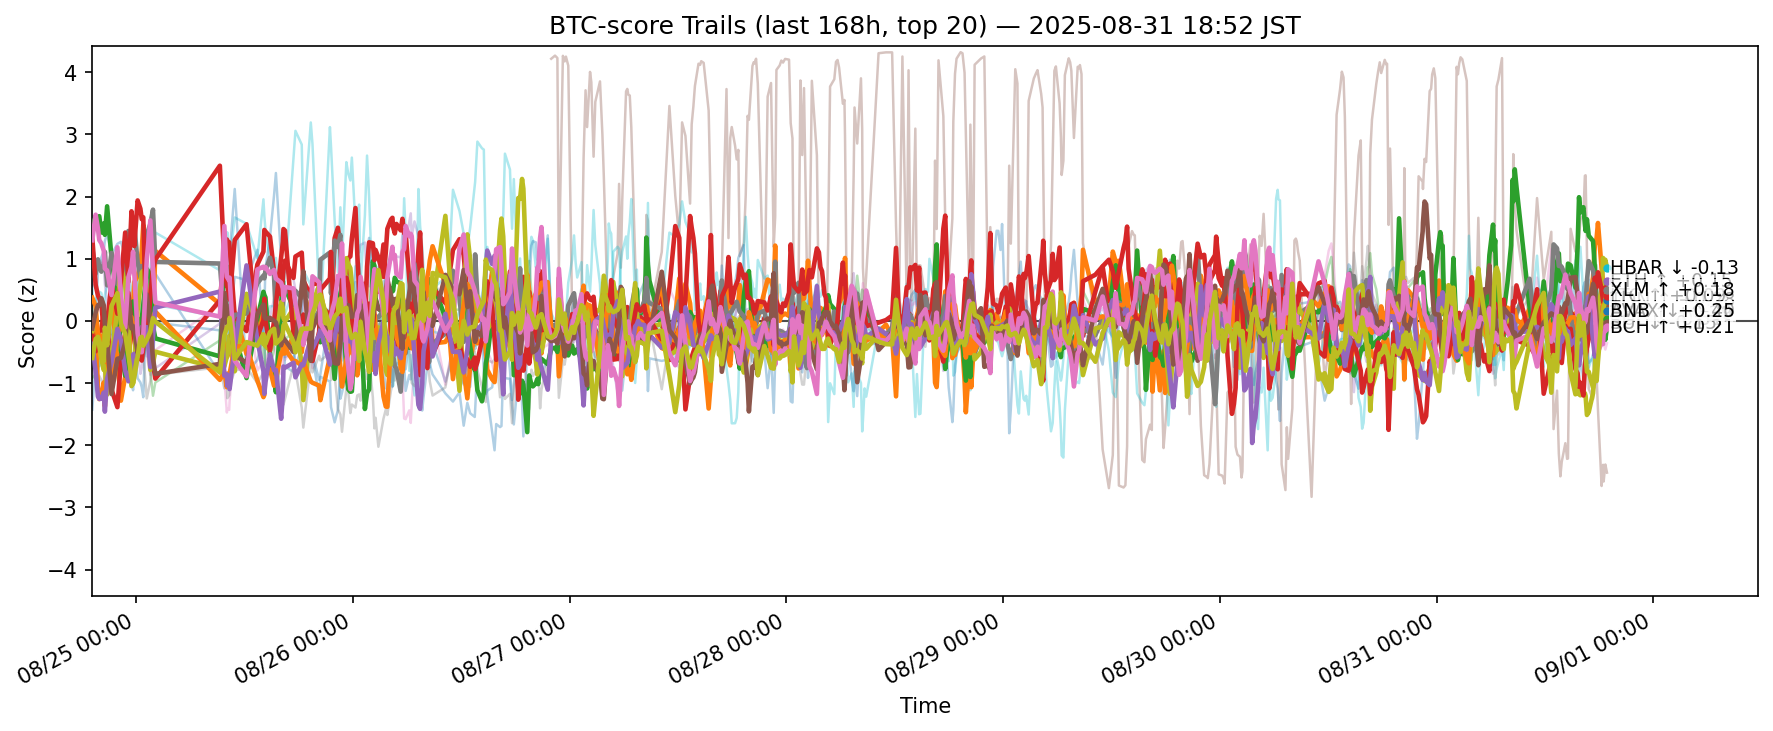

The data file committed next to this chart (first rows):
ts, side, symbol, score
2025-08-24 10:09:01.883106+00:00, btc, ADA, -1.426
2025-08-24 10:09:01.883106+00:00, btc, AVAX, -0.03272
2025-08-24 10:09:01.883106+00:00, btc, BCH, 1.54
2025-08-24 10:09:01.883106+00:00, btc, BNB, -0.2163
2025-08-24 10:09:01.883106+00:00, btc, BTC, 0.5608
2025-08-24 10:09:01.883106+00:00, btc, DOGE, -0.3722
2025-08-24 10:09:01.883106+00:00, btc, DOT, -1.064
2025-08-24 10:09:01.883106+00:00, btc, ETH, 1.172
2025-08-24 10:09:01.883106+00:00, btc, HBAR, -0.1607
2025-08-24 10:09:01.883106+00:00, btc, HYPE, 0.5711
2025-08-24 10:09:01.883106+00:00, btc, LINK, -0.6485
2025-08-24 10:09:01.883106+00:00, btc, LTC, 0.3736
2025-08-24 10:09:01.883106+00:00, btc, SHIB, -0.9175
2025-08-24 10:09:01.883106+00:00, btc, SOL, 1.345
2025-08-24 10:09:01.883106+00:00, btc, SUI, -0.3693
2025-08-24 10:09:01.883106+00:00, btc, TON, -0.1217
2025-08-24 10:09:01.883106+00:00, btc, TRX, 1.298
2025-08-24 10:09:01.883106+00:00, btc, UNI, -0.6801
2025-08-24 10:09:01.883106+00:00, btc, XLM, -0.5944
2025-08-24 10:09:01.883106+00:00, btc, XRP, -0.3107
2025-08-24 10:31:20.744707+00:00, btc, ADA, -0.6588
2025-08-24 10:31:20.744707+00:00, btc, AVAX, -0.2472
2025-08-24 10:31:20.744707+00:00, btc, BCH, 1.668
2025-08-24 10:31:20.744707+00:00, btc, BNB, -0.488
2025-08-24 10:31:20.744707+00:00, btc, BTC, 0.7953
2025-08-24 10:31:20.744707+00:00, btc, DOGE, -0.2078
2025-08-24 10:31:20.744707+00:00, btc, DOT, -0.8642
2025-08-24 10:31:20.744707+00:00, btc, ETH, 0.7579
2025-08-24 10:31:20.744707+00:00, btc, HBAR, -0.009363
2025-08-24 10:31:20.744707+00:00, btc, HYPE, -0.9171
2025-08-24 10:31:20.744707+00:00, btc, LINK, 0.02093
2025-08-24 10:31:20.744707+00:00, btc, LTC, 0.2378
2025-08-24 10:31:20.744707+00:00, btc, SHIB, -0.86
2025-08-24 10:31:20.744707+00:00, btc, SOL, 0.5803
2025-08-24 10:31:20.744707+00:00, btc, SUI, -0.8089
2025-08-24 10:31:20.744707+00:00, btc, TON, 0.1356
2025-08-24 10:31:20.744707+00:00, btc, TRX, 1.709
2025-08-24 10:31:20.744707+00:00, btc, UNI, -0.9593
2025-08-24 10:31:20.744707+00:00, btc, XLM, -0.2898
2025-08-24 10:31:20.744707+00:00, btc, XRP, 0.3508
2025-08-24 10:46:29.780249+00:00, btc, ADA, -0.6218
2025-08-24 10:46:29.780249+00:00, btc, AVAX, -1.036
2025-08-24 10:46:29.780249+00:00, btc, BCH, 1.654
2025-08-24 10:46:29.780249+00:00, btc, BNB, -0.1888
2025-08-24 10:46:29.780249+00:00, btc, BTC, 0.9756
2025-08-24 10:46:29.780249+00:00, btc, DOGE, -0.3028
2025-08-24 10:46:29.780249+00:00, btc, DOT, -0.5657
2025-08-24 10:46:29.780249+00:00, btc, ETH, 0.9909
2025-08-24 10:46:29.780249+00:00, btc, HBAR, -0.201
2025-08-24 10:46:29.780249+00:00, btc, HYPE, -0.6435
2025-08-24 10:46:29.780249+00:00, btc, LINK, 0.7694
2025-08-24 10:46:29.780249+00:00, btc, LTC, -0.2266
2025-08-24 10:46:29.780249+00:00, btc, SHIB, -0.8164
2025-08-24 10:46:29.780249+00:00, btc, SOL, 0.4105
2025-08-24 10:46:29.780249+00:00, btc, SUI, -1.217
2025-08-24 10:46:29.780249+00:00, btc, TON, 0.2517
2025-08-24 10:46:29.780249+00:00, btc, TRX, 1.486
2025-08-24 10:46:29.780249+00:00, btc, UNI, -0.929
2025-08-24 10:46:29.780249+00:00, btc, XLM, -0.2562
2025-08-24 10:46:29.780249+00:00, btc, XRP, 0.4119
... 11,260 more rows
